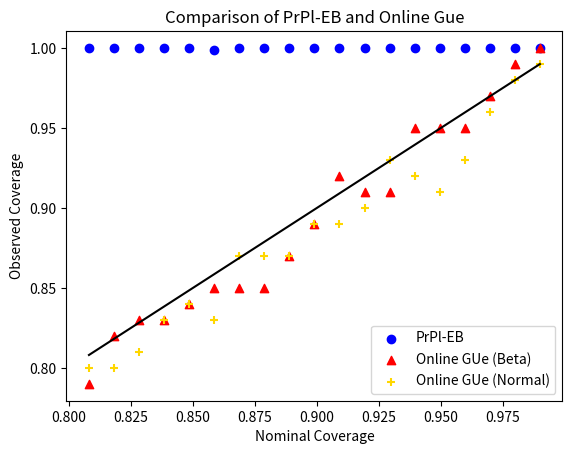

Python code for this plot:
import numpy as np
import scipy.stats as st
from scipy.optimize import brentq
from scipy.integrate import dblquad
from scipy.integrate import quad
from scipy.optimize import fsolve
from scipy.optimize import minimize
import matplotlib.pyplot as plt

np.random.seed(0)

modes = ["online", "offline"]
mode = modes[0]

omega_modes = ["parambootstrap_normal", "parambootstrap_beta"]
omega_mode = omega_modes[0]

def ramdas(mu, data, alpha, c = 1/2):
    mu_hat = lambda t: (sum([X_i for (i, X_i) in enumerate(data) if i <= t]) + 1/2)/(t+2)
    sigma_sq_hat = lambda t: (sum([(X_i - mu_hat(i))**2 for (i, X_i) in enumerate(data) if i <= t]) + 1/4)/(t+2)
    lam = lambda t: min(c, (2*np.log(2/alpha)/(sigma_sq_hat(t - 1) * (t+1) * np.log(t+2)))**0.5)
    v = lambda t: 4 * (data[t] - mu_hat(t-1))**2
    psi = lambda t: (-np.log(1-t) - t)/4

    t = len(data)
    center = sum([lam(i) * X_i for (i, X_i) in enumerate(data)])/sum([lam(i) for i in range(t)])

    width = (np.log(2/alpha)  + sum([v(i) * psi(lam(i)) for i in range(t)]))/sum([lam(i) for i in range(t)])

    return center - width <= mu and mu <= center+width

def _gibbs(mu, data, alpha, omega):
    if mode == "online":
        thetahats = [np.mean(data[0: i+1]) for i in range(len(data))]
        thetahats = [0.5] + thetahats
    elif mode == "offline":
        thetahats = [np.mean(data[0:len(data)-1]) for i in range(len(data))]
    else:
        print("Unsupported mode")
        exit()
    ratio =  -omega * sum([(thetahat - x)**2 - (mu - x)**2 for thetahat, x in zip(thetahats, data)])
    return ratio < np.log(1/alpha)

def gibbs(mu, data, alpha):
    boot_iters = 10
    coverages = []
    omegas = np.linspace(0, 100, num = 100)[1:]
    boot_a, boot_b, _, _ = st.fit(st.beta, data, bounds = [(0, 10), (0, 10)]).params
    for omega in omegas:
        coverage = 0
        for _ in range(boot_iters):
            if omega_mode == "parambootstrap_normal":
                boot_data = st.norm(loc = np.mean(data), scale = np.var(data, ddof=1)**0.5).rvs(size = len(data))
            else:
                boot_data = st.beta(a = boot_a, b = boot_b).rvs(size = len(data))
            coverage += _gibbs(np.mean(data), boot_data, alpha, omega)
        coverage /= boot_iters
        coverages.append(coverage)

    omega = omegas[np.argmin([abs(1 - alpha - coverage) for coverage in coverages])]
    #print(omega)

    return _gibbs(mu, data, alpha, omega)



P = st.beta(a=5, b=2)
mu = P.stats()[0]

ramdas_coverages = []
gibbs_coverages = []
nom_coverages = np.linspace(0, 1, num = 100)[80:-1]
for nom_coverage in nom_coverages:
    break
    print(nom_coverage)
    ramdas_coverage = 0
    gibbs_coverage = 0
    mc_iters = 100
    for it in range(mc_iters):
        data = P.rvs(size = 10)
        #ramdas_coverage += ramdas(mu, data, 1 - nom_coverage)
        gibbs_coverage += gibbs(mu, data, 1-nom_coverage)
        #print("    ", gibbs_coverage/(it + 1))
    ramdas_coverage /= mc_iters
    gibbs_coverage /= mc_iters
    ramdas_coverages.append(ramdas_coverage)
    gibbs_coverages.append(gibbs_coverage)
    print(ramdas_coverages)
    print(gibbs_coverages)

ramdas_coverages = [0.998, 0.996, 1.0, 0.995, 0.998, 0.999, 0.996, 0.998, 1.0, 0.999, 1.0, 1.0, 1.0, 0.999, 1.0, 1.0, 1.0, 0.999, 1.0, 1.0, 1.0, 1.0, 1.0, 1.0, 1.0, 0.999, 1.0, 1.0, 1.0, 1.0, 1.0, 1.0, 1.0, 1.0, 1.0, 1.0, 1.0, 1.0, 1.0][-19:]
beta_coverages = [0.79, 0.82, 0.83, 0.83, 0.84, 0.85, 0.85, 0.85, 0.87, 0.89, 0.92, 0.91, 0.91, 0.95, 0.95, 0.95, 0.97, 0.99, 1.0]
normal_coverages = [0.8, 0.8, 0.81, 0.83, 0.84, 0.83, 0.87, 0.87, 0.87, 0.89, 0.89, 0.9, 0.93, 0.92, 0.91, 0.93, 0.96, 0.98, 0.99]

plt.scatter(nom_coverages, ramdas_coverages, color = "blue", label = "PrPl-EB")
plt.scatter(nom_coverages, beta_coverages, color = "red", marker = "^", label = "Online GUe (Beta)")
plt.scatter(nom_coverages, normal_coverages, color = "gold", marker = "+", label = "Online GUe (Normal)")
plt.plot(nom_coverages, nom_coverages, color = "black")
plt.xlabel("Nominal Coverage")
plt.ylabel("Observed Coverage")
plt.title("Comparison of PrPl-EB and Online Gue")
plt.legend()
#plt.show()
plt.savefig("online_ramdas.png")
